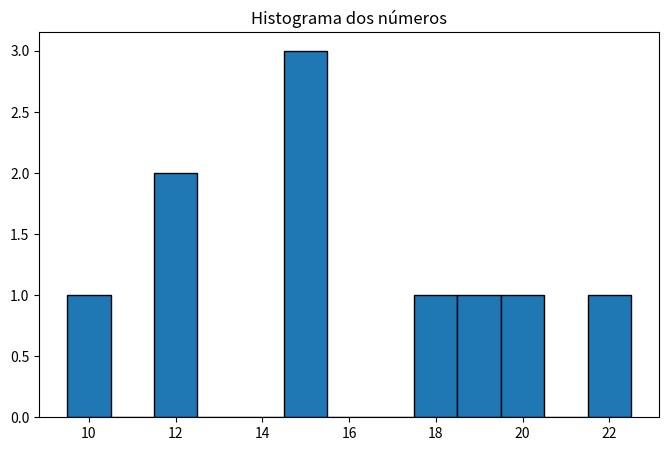

Reproduce this figure in Python.
#distribuição de frequencia descricao:conte quantas vezes cada valor aparece. tarefa 1 crie um histograma dos números do exercicio 1 usando matplotlib. 2 mostre a frequencia de cada numero usando um dicionario

from collections import Counter
import matplotlib.pyplot as plt

numeros = [12,15,12,18,20,15,22,19,15,10]

frequencia = Counter(numeros)
print("Frequência:", frequencia)

plt.figure(figsize=(8,5))
plt.hist(numeros, bins=range(min(numeros), max(numeros)+2), edgecolor="black", align="left")
plt.title("Histograma dos números")
plt.show()